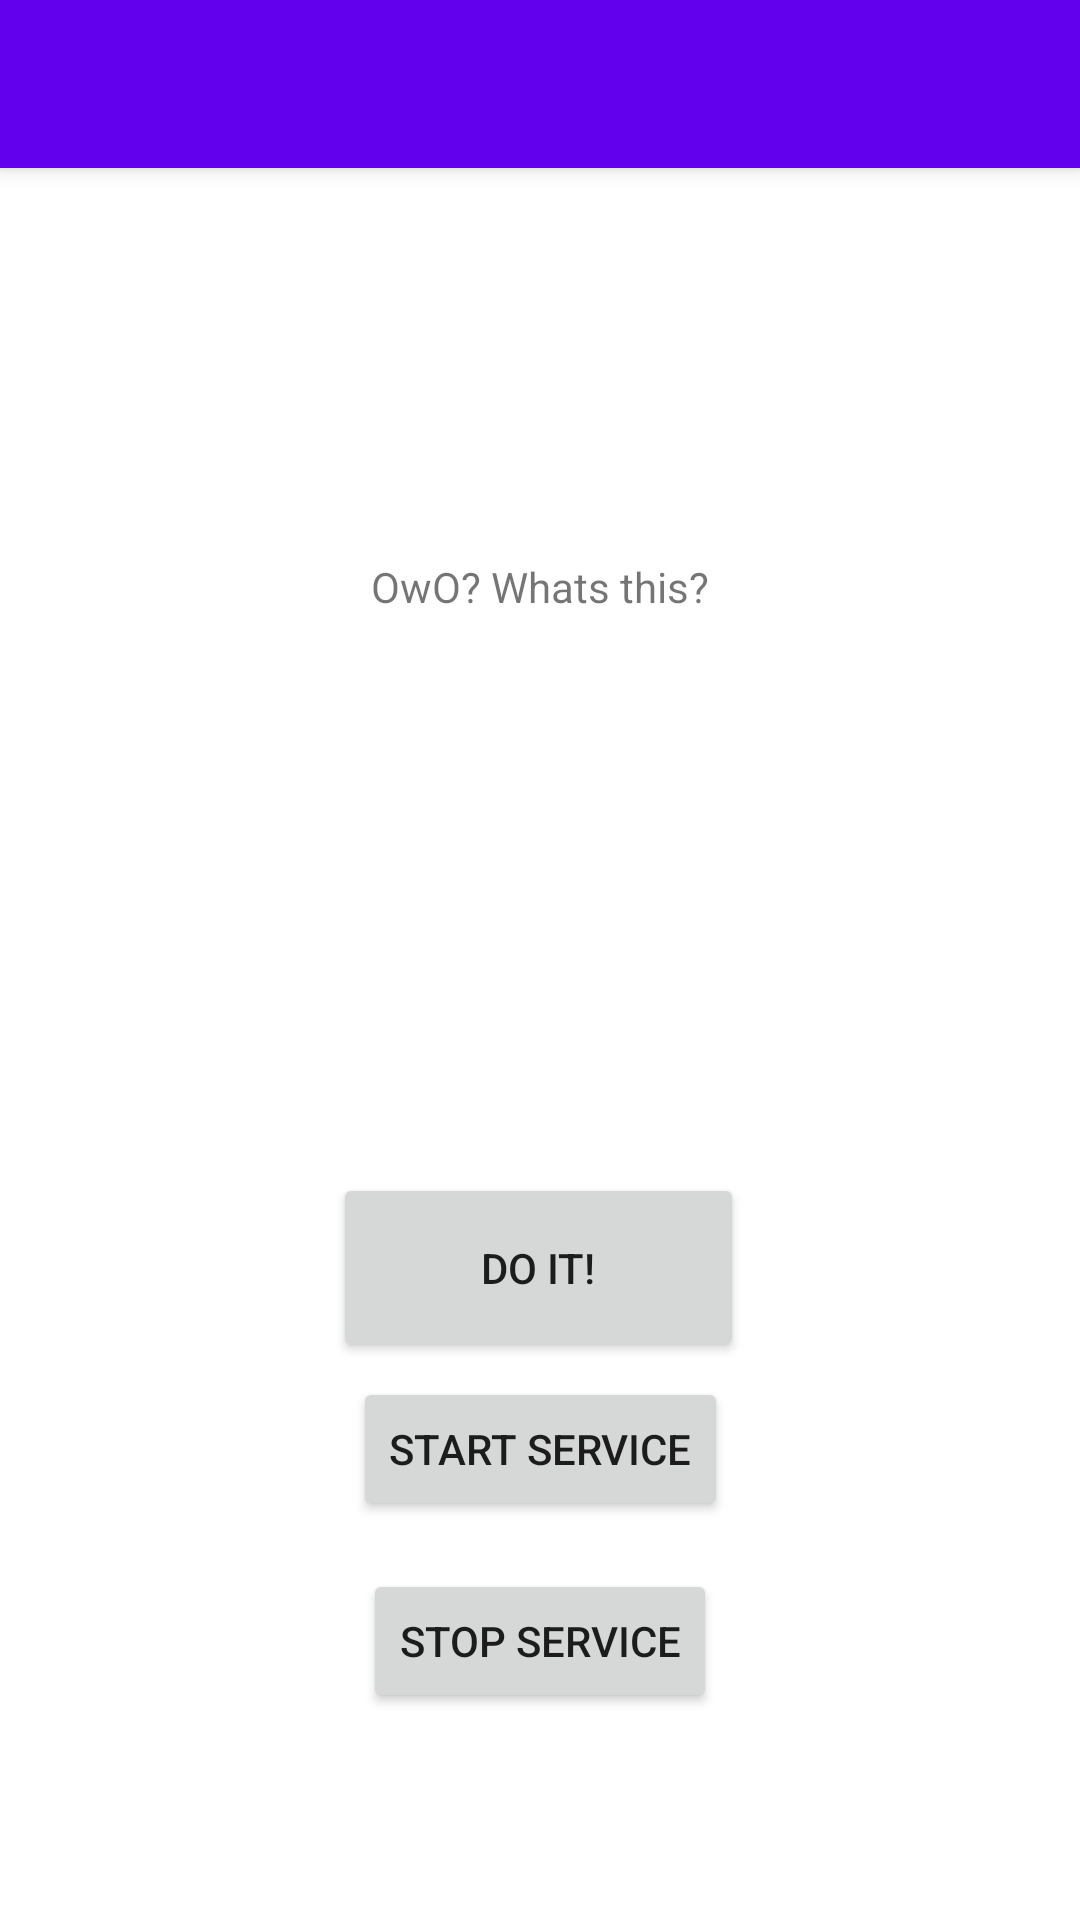

Layout XML and referenced resources for this Android screen:
<!-- AndroidManifest.xml: activity theme Theme.CFC.NoActionBar -->
<!-- res/layout/activity_main.xml -->
<?xml version="1.0" encoding="utf-8"?>
<androidx.coordinatorlayout.widget.CoordinatorLayout xmlns:android="http://schemas.android.com/apk/res/android"
    xmlns:app="http://schemas.android.com/apk/res-auto"
    xmlns:tools="http://schemas.android.com/tools"
    android:layout_width="match_parent"
    android:layout_height="match_parent"
    tools:context=".MainActivity">

    <androidx.constraintlayout.widget.ConstraintLayout
        android:layout_width="match_parent"
        android:layout_height="match_parent">

        <TextView
            android:id="@+id/textview_first5"
            android:layout_width="wrap_content"
            android:layout_height="wrap_content"
            android:text="OwO? Whats this?"
            app:layout_constraintBottom_toTopOf="@id/button_first5"
            app:layout_constraintEnd_toEndOf="parent"
            app:layout_constraintStart_toStartOf="parent"
            app:layout_constraintTop_toTopOf="parent" />

        <Button
            android:id="@+id/button_first5"
            android:layout_width="137dp"
            android:layout_height="63dp"
            android:text="Do it!"
            app:layout_constraintBottom_toBottomOf="parent"
            app:layout_constraintEnd_toEndOf="parent"
            app:layout_constraintHorizontal_bias="0.498"
            app:layout_constraintStart_toStartOf="parent"
            app:layout_constraintTop_toBottomOf="@id/textview_first5" />

        <Button
            android:id="@+id/startBtn5"
            android:layout_width="wrap_content"
            android:layout_height="wrap_content"
            android:layout_marginStart="131dp"
            android:layout_marginTop="35dp"
            android:layout_marginEnd="131dp"
            android:layout_marginBottom="133dp"
            android:text="Start Service"
            app:layout_constraintBottom_toBottomOf="parent"
            app:layout_constraintEnd_toEndOf="parent"
            app:layout_constraintStart_toStartOf="parent"
            app:layout_constraintTop_toBottomOf="@+id/button_first" />

        <Button
            android:id="@+id/stopBtn5"
            android:layout_width="wrap_content"
            android:layout_height="wrap_content"
            android:layout_marginStart="135dp"
            android:layout_marginTop="16dp"
            android:layout_marginEnd="135dp"
            android:layout_marginBottom="69dp"
            android:text="Stop Service"
            app:layout_constraintBottom_toBottomOf="parent"
            app:layout_constraintEnd_toEndOf="parent"
            app:layout_constraintStart_toStartOf="parent"
            app:layout_constraintTop_toBottomOf="@+id/startBtn" />
    </androidx.constraintlayout.widget.ConstraintLayout>

    <com.google.android.material.appbar.AppBarLayout
        android:layout_width="match_parent"
        android:layout_height="wrap_content"
        android:theme="@style/Theme.CFC.AppBarOverlay">

        <androidx.appcompat.widget.Toolbar
            android:id="@+id/toolbar"
            android:layout_width="match_parent"
            android:layout_height="?attr/actionBarSize"
            android:background="?attr/colorPrimary"
            app:popupTheme="@style/Theme.CFC.PopupOverlay" />

    </com.google.android.material.appbar.AppBarLayout>

</androidx.coordinatorlayout.widget.CoordinatorLayout>
<!-- resources referenced by this layout -->
<resources>
  <style name="Theme.CFC.AppBarOverlay" parent="ThemeOverlay.AppCompat.Dark.ActionBar" />
  <style name="Theme.CFC.PopupOverlay" parent="ThemeOverlay.AppCompat.Light" />
  <style name="Theme.CFC.NoActionBar">
          <item name="windowActionBar">false</item>
          <item name="windowNoTitle">true</item>
      </style>
</resources>
